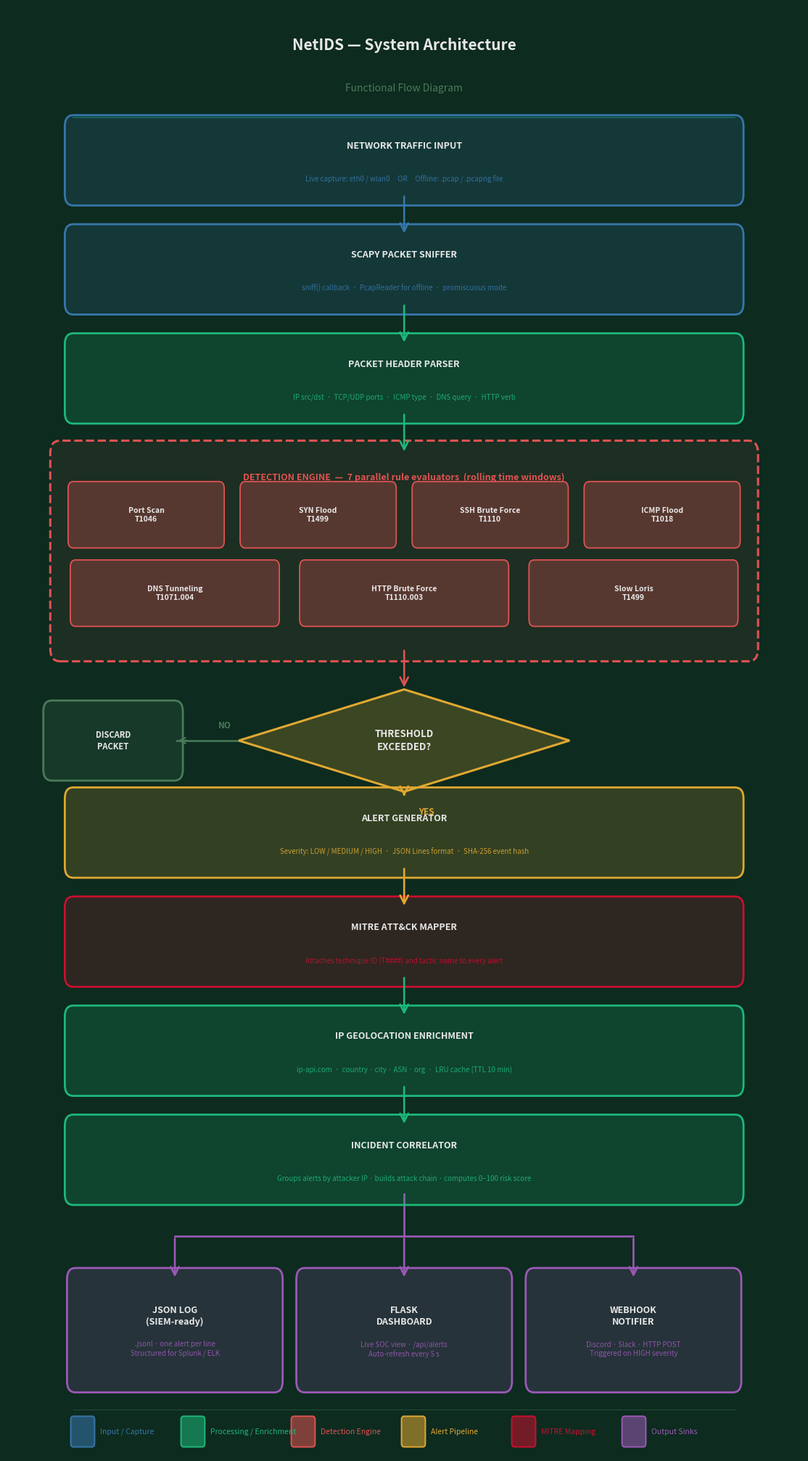

Python code for this plot:
import matplotlib
matplotlib.use("Agg")
import matplotlib.pyplot as plt
from matplotlib.patches import FancyBboxPatch, Polygon
import matplotlib.colors as mcolors

# ── Canvas ────────────────────────────────────────────────────────────────────
BG   = "#0d2b1f"
TEXT = "#e8e8e8"
DIM  = "#4a7a5a"

fig, ax = plt.subplots(figsize=(11, 20))
fig.patch.set_facecolor(BG)
ax.set_facecolor(BG)
ax.set_xlim(0, 12)
ax.set_ylim(0, 25)
ax.axis("off")

# Stage palette
C_IN  = "#3776ab"   # blue   – input / capture
C_PRC = "#1db87a"   # green  – processing
C_DET = "#e05252"   # red    – detection engine
C_ALT = "#e0a832"   # yellow – alert pipeline
C_MIT = "#c8102e"   # crimson– MITRE mapper
C_OUT = "#9b59b6"   # purple – output

# ── Layout constants ──────────────────────────────────────────────────────────
CX  = 6.0            # horizontal center of all main elements
BW  = 10.0           # main box width   (left=1.0, right=11.0)
BH  = 0.80           # standard box height
AH  = 0.48           # vertical arrow gap

# Detection engine container spans x: 0.8 → 11.2  (width 10.4)
DET_L, DET_R = 0.8, 11.2
DET_W = DET_R - DET_L   # 10.4

# Row-1 (4 boxes): equal sections of DET_W/4 = 2.6 each
R1_XS = [DET_L + 2.6*i + 1.3 for i in range(4)]   # [2.1, 4.7, 7.3, 9.9]
R1_W  = 2.20
R1_H  = 0.62

# Row-2 (3 boxes): equal sections of DET_W/3 ≈ 3.467 each
R2_XS = [DET_L + (DET_W/3)*i + (DET_W/6) for i in range(3)]  # [2.53, 6.0, 9.47]
R2_W  = 3.00
R2_H  = 0.62

# Output boxes (same centers as row-2)
OUT_XS = R2_XS
OUT_W  = 3.00
OUT_H  = 1.20

# ── Y positions (top-to-bottom, larger = higher) ──────────────────────────────
Y = {}
Y["title"]      = 24.3
Y["sub"]        = 23.80
Y["divider"]    = 23.45

Y["b1"]         = 22.95   # Network Traffic Input
Y["b2"]         = 22.95 - BH - AH        # Scapy Sniffer   = 21.67
Y["b3"]         = Y["b2"] - BH - AH      # Packet Parser   = 20.39

# Detection container  (title 0.28 below top, row1 0.72, row2 1.64, bot 2.25)
Y["det_top"]    = Y["b3"] - BH/2 - AH
Y["det_row1"]   = Y["det_top"] - 0.72
Y["det_row2"]   = Y["det_row1"] - R1_H/2 - 0.30 - R2_H/2
Y["det_bot"]    = Y["det_row2"] - R2_H/2 - 0.34
Y["det_cy"]     = (Y["det_top"] + Y["det_bot"]) / 2

# Diamond
Y["diam"]       = Y["det_bot"] - AH - 0.60            # center of diamond
DIAM_H = 1.20
DIAM_W = 5.00

# Alert pipeline
Y["b4"]         = Y["diam"] - DIAM_H/2 - AH            # Alert Generator
Y["b5"]         = Y["b4"] - BH - AH                    # MITRE Mapper
Y["b6"]         = Y["b5"] - BH - AH                    # IP Enrichment
Y["b7"]         = Y["b6"] - BH - AH                    # Incident Correlator

# Fan-out and outputs
Y["fan"]        = Y["b7"] - BH/2 - 0.50               # horizontal fan line
Y["out"]        = Y["fan"] - 0.50 - OUT_H/2            # output box centers

# ── Helpers ───────────────────────────────────────────────────────────────────

def rgba(hex_color, alpha=0.18):
    r, g, b = mcolors.to_rgb(hex_color)
    return (r, g, b, alpha)

def draw_box(cx, cy, w, h, title, color, sub=None, fs=9.0):
    ax.add_patch(FancyBboxPatch(
        (cx - w/2, cy - h/2), w, h,
        boxstyle="round,pad=0.13",
        facecolor=rgba(color, 0.18), edgecolor=color,
        linewidth=2.0, zorder=3))
    ty = cy + 0.17 if sub else cy
    ax.text(cx, ty, title, ha='center', va='center',
            color=TEXT, fontsize=fs, fontweight='bold', zorder=4,
            linespacing=1.30)
    if sub:
        ax.text(cx, cy - 0.22, sub, ha='center', va='center',
                color=color, fontsize=fs - 2.0, zorder=4, alpha=0.88)

def draw_mini(cx, cy, w, h, label, color):
    ax.add_patch(FancyBboxPatch(
        (cx - w/2, cy - h/2), w, h,
        boxstyle="round,pad=0.08",
        facecolor=rgba(color, 0.30), edgecolor=color,
        linewidth=1.3, zorder=5))
    ax.text(cx, cy, label, ha='center', va='center',
            color=TEXT, fontsize=7.5, fontweight='bold', zorder=6,
            linespacing=1.28)

def draw_diamond(cx, cy, w, h, label, color):
    pts = [[cx, cy+h/2], [cx+w/2, cy], [cx, cy-h/2], [cx-w/2, cy]]
    ax.add_patch(Polygon(pts, closed=True,
                         facecolor=rgba(color, 0.22), edgecolor=color,
                         linewidth=2.2, zorder=3))
    ax.text(cx, cy, label, ha='center', va='center',
            color=TEXT, fontsize=9.5, fontweight='bold', zorder=4,
            linespacing=1.35)

def varrow(x, y_start, y_end, color, label=None):
    ax.annotate('', xy=(x, y_end), xytext=(x, y_start),
                arrowprops=dict(arrowstyle='->', color=color,
                                lw=1.9, mutation_scale=20), zorder=6)
    if label:
        ax.text(x + 0.18, (y_start + y_end)/2, label,
                ha='left', va='center', color=color, fontsize=7.5)

def harrow(x_start, x_end, y, color, label=None):
    ax.annotate('', xy=(x_end, y), xytext=(x_start, y),
                arrowprops=dict(arrowstyle='->', color=color,
                                lw=1.7, mutation_scale=18), zorder=6)
    if label:
        mid = (x_start + x_end) / 2
        ax.text(mid, y + 0.12, label,
                ha='center', va='bottom', color=color, fontsize=7.5)

# ── Title ─────────────────────────────────────────────────────────────────────
ax.text(CX, Y["title"], "NetIDS — System Architecture",
        ha='center', va='center', color=TEXT,
        fontsize=15, fontweight='bold')
ax.text(CX, Y["sub"], "Functional Flow Diagram",
        ha='center', va='center', color=DIM,
        fontsize=10, fontstyle='italic')
ax.plot([1.0, 11.0], [Y["divider"], Y["divider"]], color=C_PRC, lw=1.2, alpha=0.45)

# ── Box 1 — Network Traffic Input ─────────────────────────────────────────────
draw_box(CX, Y["b1"], BW, BH,
         "NETWORK TRAFFIC INPUT", C_IN,
         sub="Live capture: eth0 / wlan0     OR     Offline: .pcap / .pcapng file")

varrow(CX, Y["b1"] - BH/2, Y["b2"] + BH/2, C_IN)

# ── Box 2 — Scapy Sniffer ─────────────────────────────────────────────────────
draw_box(CX, Y["b2"], BW, BH,
         "SCAPY PACKET SNIFFER", C_IN,
         sub="sniff() callback  ·  PcapReader for offline  ·  promiscuous mode")

varrow(CX, Y["b2"] - BH/2, Y["b3"] + BH/2, C_PRC)

# ── Box 3 — Packet Parser ─────────────────────────────────────────────────────
draw_box(CX, Y["b3"], BW, BH,
         "PACKET HEADER PARSER", C_PRC,
         sub="IP src/dst  ·  TCP/UDP ports  ·  ICMP type  ·  DNS query  ·  HTTP verb")

varrow(CX, Y["b3"] - BH/2, Y["det_top"], C_PRC)

# ── Detection Engine container ────────────────────────────────────────────────
det_h = Y["det_top"] - Y["det_bot"]
ax.add_patch(FancyBboxPatch(
    (DET_L, Y["det_bot"]), DET_W, det_h,
    boxstyle="round,pad=0.15",
    facecolor=rgba(C_DET, 0.08), edgecolor=C_DET,
    linewidth=2.2, linestyle='--', zorder=2))

ax.text(CX, Y["det_top"] - 0.28,
        "DETECTION ENGINE  —  7 parallel rule evaluators  (rolling time windows)",
        ha='center', va='center', color=C_DET,
        fontsize=9.0, fontweight='bold', zorder=4)

# Row 1 mini-boxes (4)
r1_labels = ["Port Scan\nT1046", "SYN Flood\nT1499",
             "SSH Brute Force\nT1110", "ICMP Flood\nT1018"]
for cx, lbl in zip(R1_XS, r1_labels):
    draw_mini(cx, Y["det_row1"], R1_W, R1_H, lbl, C_DET)

# Row 2 mini-boxes (3)
r2_labels = ["DNS Tunneling\nT1071.004",
             "HTTP Brute Force\nT1110.003",
             "Slow Loris\nT1499"]
for cx, lbl in zip(R2_XS, r2_labels):
    draw_mini(cx, Y["det_row2"], R2_W, R2_H, lbl, C_DET)

varrow(CX, Y["det_bot"], Y["diam"] + DIAM_H/2, C_DET)

# ── Diamond — Threshold Decision ──────────────────────────────────────────────
draw_diamond(CX, Y["diam"], DIAM_W, DIAM_H, "THRESHOLD\nEXCEEDED?", C_ALT)

# NO branch: horizontal left → discard box (same Y as diamond)
DISC_CX = DET_L - 1.10   # x=−0.30 is off screen; push to left of canvas
DISC_CX = 1.60
ax.plot([CX - DIAM_W/2, DISC_CX + 0.95],
        [Y["diam"], Y["diam"]],
        color=DIM, lw=1.8, solid_capstyle='round', zorder=2)
ax.annotate('', xy=(DISC_CX + 0.95, Y["diam"]), xytext=(DISC_CX + 1.15, Y["diam"]),
            arrowprops=dict(arrowstyle='->', color=DIM, lw=1.6, mutation_scale=14))
ax.text(CX - DIAM_W/2 - 0.12, Y["diam"] + 0.18, "NO",
        ha='right', va='center', color=DIM, fontsize=8.5, fontweight='bold')

draw_box(DISC_CX, Y["diam"], 1.85, 0.68, "DISCARD\nPACKET", DIM, fs=8.0)

# YES label + arrow
ax.text(CX + 0.22, Y["diam"] - DIAM_H/2 - 0.18, "YES",
        ha='left', va='top', color=C_ALT, fontsize=8.5, fontweight='bold')
varrow(CX, Y["diam"] - DIAM_H/2, Y["b4"] + BH/2, C_ALT)

# ── Box 4 — Alert Generator ───────────────────────────────────────────────────
draw_box(CX, Y["b4"], BW, BH,
         "ALERT GENERATOR", C_ALT,
         sub="Severity: LOW / MEDIUM / HIGH  ·  JSON Lines format  ·  SHA-256 event hash")

varrow(CX, Y["b4"] - BH/2, Y["b5"] + BH/2, C_ALT)

# ── Box 5 — MITRE Mapper ──────────────────────────────────────────────────────
draw_box(CX, Y["b5"], BW, BH,
         "MITRE ATT&CK MAPPER", C_MIT,
         sub="Attaches technique ID (T####) and tactic name to every alert")

varrow(CX, Y["b5"] - BH/2, Y["b6"] + BH/2, C_PRC)

# ── Box 6 — IP Enrichment ─────────────────────────────────────────────────────
draw_box(CX, Y["b6"], BW, BH,
         "IP GEOLOCATION ENRICHMENT", C_PRC,
         sub="ip-api.com  ·  country · city · ASN · org  ·  LRU cache (TTL 10 min)")

varrow(CX, Y["b6"] - BH/2, Y["b7"] + BH/2, C_PRC)

# ── Box 7 — Incident Correlator ───────────────────────────────────────────────
draw_box(CX, Y["b7"], BW, BH,
         "INCIDENT CORRELATOR", C_PRC,
         sub="Groups alerts by attacker IP · builds attack chain · computes 0–100 risk score")

# ── Fan-out to 3 output sinks ─────────────────────────────────────────────────
# Vertical stem
ax.plot([CX, CX], [Y["b7"] - BH/2, Y["fan"]],
        color=C_OUT, lw=1.9, zorder=2)
# Horizontal bar
ax.plot([OUT_XS[0], OUT_XS[-1]], [Y["fan"], Y["fan"]],
        color=C_OUT, lw=1.9, zorder=2)
# Drop arrows to each output box
for ox in OUT_XS:
    varrow(ox, Y["fan"], Y["out"] + OUT_H/2, C_OUT)

# ── Output boxes ──────────────────────────────────────────────────────────────
out_data = [
    ("JSON LOG\n(SIEM-ready)",  C_OUT, ".jsonl · one alert per line\nStructured for Splunk / ELK"),
    ("FLASK\nDASHBOARD",        C_OUT, "Live SOC view · /api/alerts\nAuto-refresh every 5 s"),
    ("WEBHOOK\nNOTIFIER",       C_OUT, "Discord · Slack · HTTP POST\nTriggered on HIGH severity"),
]
for (cx, (title, color, sub)) in zip(OUT_XS, out_data):
    draw_box(cx, Y["out"], OUT_W, OUT_H, title, color, sub=sub, fs=9.0)

# ── Legend ────────────────────────────────────────────────────────────────────
leg_y = Y["out"] - OUT_H/2 - 0.55
ax.plot([1.0, 11.0], [leg_y + 0.22, leg_y + 0.22], color=DIM, lw=0.8, alpha=0.4)
legend = [
    (C_IN,  "Input / Capture"),
    (C_PRC, "Processing / Enrichment"),
    (C_DET, "Detection Engine"),
    (C_ALT, "Alert Pipeline"),
    (C_MIT, "MITRE Mapping"),
    (C_OUT, "Output Sinks"),
]
total_w = 10.0
step = total_w / len(legend)
for i, (col, lbl) in enumerate(legend):
    bx = 1.0 + step * i
    ax.add_patch(FancyBboxPatch((bx, leg_y - 0.18), 0.28, 0.28,
                 boxstyle="round,pad=0.04",
                 facecolor=rgba(col, 0.55), edgecolor=col, lw=1.4))
    ax.text(bx + 0.40, leg_y - 0.04, lbl,
            ha='left', va='center', color=col, fontsize=7.5)

ax.set_ylim(Y["out"] - OUT_H/2 - 0.85, Y["title"] + 0.45)
plt.tight_layout(pad=0.2)
plt.savefig("flowchart.png", dpi=180, bbox_inches="tight", facecolor=BG)
print("Saved: flowchart.png")
